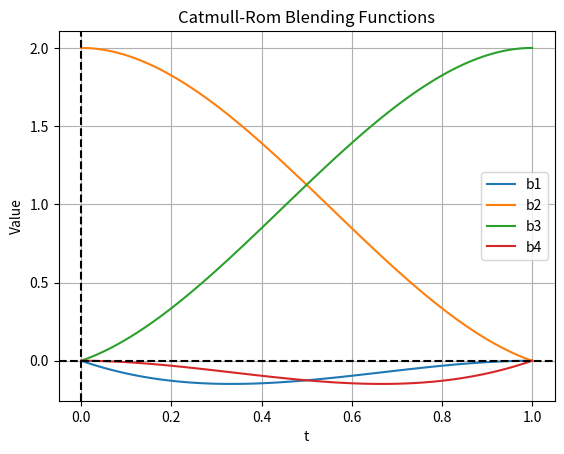

Write Python code to recreate this figure.
import numpy as np
import matplotlib.pyplot as plt

def blending_function_1(t):
    return -t + 2*t**2 - t**3

def blending_function_2(t):
    return 2 - 5*t**2 + 3*t**3

def blending_function_3(t):
    return t + 4*t**2 - 3*t**3

def blending_function_4(t):
    return -t**2 + t**3

def plot_blending_functions():
    t = np.linspace(0, 1, 100)
    
    plt.plot(t, blending_function_1(t), label='b1')
    plt.plot(t, blending_function_2(t), label='b2')
    plt.plot(t, blending_function_3(t), label='b3')
    plt.plot(t, blending_function_4(t), label='b4')
    
    plt.title("Catmull-Rom Blending Functions")
    plt.xlabel("t")
    plt.ylabel("Value")
    plt.legend()
    plt.grid(True)
    plt.axhline(y=0, color='k', linestyle='--')
    plt.axvline(x=0, color='k', linestyle='--')
    plt.show()

if __name__ == "__main__":
    plot_blending_functions()